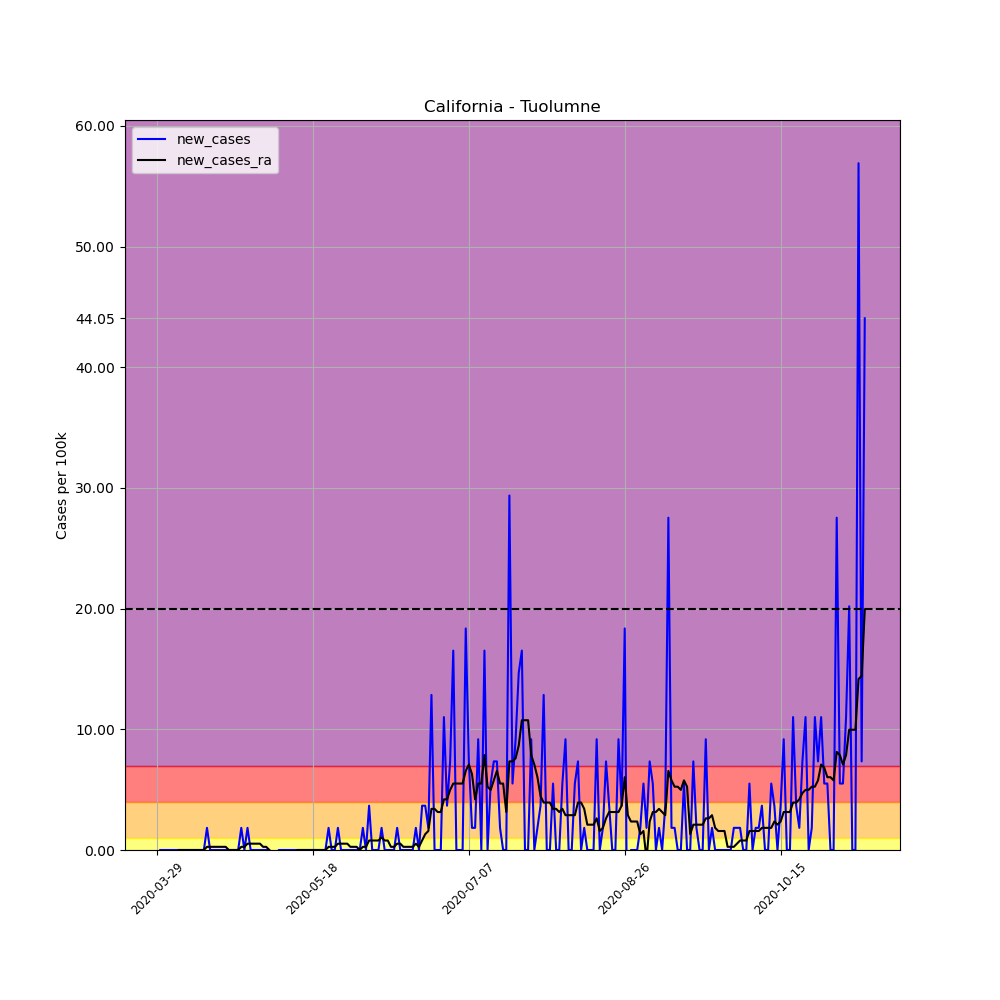

The table this chart was drawn from, first rows:
, date, county, state, fips, cases, deaths, COUNTY, STNAME, CTYNAME, POPESTIMATE2019, per_100k, per_100k_ra, new_cases, new_cases_ra
441924, 2020-03-29, Tuolumne, California, 6109, 1, 0, 109, California, Tuolumne, 54478, 1.836, , , 
441925, 2020-03-30, Tuolumne, California, 6109, 1, 0, 109, California, Tuolumne, 54478, 1.836, , 0.0, 
441926, 2020-03-31, Tuolumne, California, 6109, 1, 0, 109, California, Tuolumne, 54478, 1.836, , 0.0, 
441927, 2020-04-01, Tuolumne, California, 6109, 1, 0, 109, California, Tuolumne, 54478, 1.836, , 0.0, 
441928, 2020-04-02, Tuolumne, California, 6109, 1, 0, 109, California, Tuolumne, 54478, 1.836, , 0.0, 
441929, 2020-04-03, Tuolumne, California, 6109, 1, 0, 109, California, Tuolumne, 54478, 1.836, , 0.0, 
441930, 2020-04-04, Tuolumne, California, 6109, 1, 0, 109, California, Tuolumne, 54478, 1.836, 1.836, 0.0, 
441931, 2020-04-05, Tuolumne, California, 6109, 1, 0, 109, California, Tuolumne, 54478, 1.836, 1.836, 0.0, 0.0
441932, 2020-04-06, Tuolumne, California, 6109, 1, 0, 109, California, Tuolumne, 54478, 1.836, 1.836, 0.0, 0.0
441933, 2020-04-07, Tuolumne, California, 6109, 1, 0, 109, California, Tuolumne, 54478, 1.836, 1.836, 0.0, 0.0
441934, 2020-04-08, Tuolumne, California, 6109, 1, 0, 109, California, Tuolumne, 54478, 1.836, 1.836, 0.0, 0.0
441935, 2020-04-09, Tuolumne, California, 6109, 1, 0, 109, California, Tuolumne, 54478, 1.836, 1.836, 0.0, 0.0
441936, 2020-04-10, Tuolumne, California, 6109, 1, 0, 109, California, Tuolumne, 54478, 1.836, 1.836, 0.0, 0.0
441937, 2020-04-11, Tuolumne, California, 6109, 1, 0, 109, California, Tuolumne, 54478, 1.836, 1.836, 0.0, 0.0
441938, 2020-04-12, Tuolumne, California, 6109, 1, 0, 109, California, Tuolumne, 54478, 1.836, 1.836, 0.0, 0.0
441939, 2020-04-13, Tuolumne, California, 6109, 1, 0, 109, California, Tuolumne, 54478, 1.836, 1.836, 0.0, 0.0
441940, 2020-04-14, Tuolumne, California, 6109, 2, 0, 109, California, Tuolumne, 54478, 3.671, 2.098, 1.836, 0.2622
441941, 2020-04-15, Tuolumne, California, 6109, 2, 0, 109, California, Tuolumne, 54478, 3.671, 2.36, 0.0, 0.2622
441942, 2020-04-16, Tuolumne, California, 6109, 2, 0, 109, California, Tuolumne, 54478, 3.671, 2.622, 0.0, 0.2622
441943, 2020-04-17, Tuolumne, California, 6109, 2, 0, 109, California, Tuolumne, 54478, 3.671, 2.885, 0.0, 0.2622
441944, 2020-04-18, Tuolumne, California, 6109, 2, 0, 109, California, Tuolumne, 54478, 3.671, 3.147, 0.0, 0.2622
441945, 2020-04-19, Tuolumne, California, 6109, 2, 0, 109, California, Tuolumne, 54478, 3.671, 3.409, 0.0, 0.2622
441946, 2020-04-20, Tuolumne, California, 6109, 2, 0, 109, California, Tuolumne, 54478, 3.671, 3.671, 0.0, 0.2622
441947, 2020-04-21, Tuolumne, California, 6109, 2, 0, 109, California, Tuolumne, 54478, 3.671, 3.671, 0.0, 0.0
441948, 2020-04-22, Tuolumne, California, 6109, 2, 0, 109, California, Tuolumne, 54478, 3.671, 3.671, 0.0, 0.0
441949, 2020-04-23, Tuolumne, California, 6109, 2, 0, 109, California, Tuolumne, 54478, 3.671, 3.671, 0.0, 0.0
441950, 2020-04-24, Tuolumne, California, 6109, 2, 0, 109, California, Tuolumne, 54478, 3.671, 3.671, 0.0, 0.0
441951, 2020-04-25, Tuolumne, California, 6109, 3, 0, 109, California, Tuolumne, 54478, 5.507, 3.933, 1.836, 0.2622
441952, 2020-04-26, Tuolumne, California, 6109, 3, 0, 109, California, Tuolumne, 54478, 5.507, 4.196, 0.0, 0.2622
441953, 2020-04-27, Tuolumne, California, 6109, 4, 0, 109, California, Tuolumne, 54478, 7.342, 4.72, 1.836, 0.5245
441954, 2020-04-28, Tuolumne, California, 6109, 4, 0, 109, California, Tuolumne, 54478, 7.342, 5.245, 0.0, 0.5245
441955, 2020-04-29, Tuolumne, California, 6109, 4, 0, 109, California, Tuolumne, 54478, 7.342, 5.769, 0.0, 0.5245
441956, 2020-04-30, Tuolumne, California, 6109, 4, 0, 109, California, Tuolumne, 54478, 7.342, 6.293, 0.0, 0.5245
441957, 2020-05-01, Tuolumne, California, 6109, 4, 0, 109, California, Tuolumne, 54478, 7.342, 6.818, 0.0, 0.5245
441958, 2020-05-02, Tuolumne, California, 6109, 4, 0, 109, California, Tuolumne, 54478, 7.342, 7.08, 0.0, 0.2622
441959, 2020-05-03, Tuolumne, California, 6109, 4, 0, 109, California, Tuolumne, 54478, 7.342, 7.342, 0.0, 0.2622
441960, 2020-05-04, Tuolumne, California, 6109, 4, 0, 109, California, Tuolumne, 54478, 7.342, 7.342, 0.0, 0.0
441961, 2020-05-05, Tuolumne, California, 6109, 3, 0, 109, California, Tuolumne, 54478, 5.507, 7.08, -1.836, -0.2622
441962, 2020-05-06, Tuolumne, California, 6109, 2, 0, 109, California, Tuolumne, 54478, 3.671, 6.556, -1.836, -0.5245
441963, 2020-05-07, Tuolumne, California, 6109, 2, 0, 109, California, Tuolumne, 54478, 3.671, 6.031, 0.0, -0.5245
441964, 2020-05-08, Tuolumne, California, 6109, 2, 0, 109, California, Tuolumne, 54478, 3.671, 5.507, 0.0, -0.5245
441965, 2020-05-09, Tuolumne, California, 6109, 2, 0, 109, California, Tuolumne, 54478, 3.671, 4.982, 0.0, -0.5245
441966, 2020-05-10, Tuolumne, California, 6109, 2, 0, 109, California, Tuolumne, 54478, 3.671, 4.458, 0.0, -0.5245
441967, 2020-05-11, Tuolumne, California, 6109, 2, 0, 109, California, Tuolumne, 54478, 3.671, 3.933, 0.0, -0.5245
441968, 2020-05-12, Tuolumne, California, 6109, 2, 0, 109, California, Tuolumne, 54478, 3.671, 3.671, 0.0, -0.2622
441969, 2020-05-13, Tuolumne, California, 6109, 2, 0, 109, California, Tuolumne, 54478, 3.671, 3.671, 0.0, 0.0
441970, 2020-05-14, Tuolumne, California, 6109, 2, 0, 109, California, Tuolumne, 54478, 3.671, 3.671, 0.0, 0.0
441971, 2020-05-15, Tuolumne, California, 6109, 2, 0, 109, California, Tuolumne, 54478, 3.671, 3.671, 0.0, 0.0
441972, 2020-05-16, Tuolumne, California, 6109, 2, 0, 109, California, Tuolumne, 54478, 3.671, 3.671, 0.0, 0.0
441973, 2020-05-17, Tuolumne, California, 6109, 2, 0, 109, California, Tuolumne, 54478, 3.671, 3.671, 0.0, 0.0
441974, 2020-05-18, Tuolumne, California, 6109, 2, 0, 109, California, Tuolumne, 54478, 3.671, 3.671, 0.0, 0.0
441975, 2020-05-19, Tuolumne, California, 6109, 2, 0, 109, California, Tuolumne, 54478, 3.671, 3.671, 0.0, 0.0
441976, 2020-05-20, Tuolumne, California, 6109, 2, 0, 109, California, Tuolumne, 54478, 3.671, 3.671, 0.0, 0.0
441977, 2020-05-21, Tuolumne, California, 6109, 2, 0, 109, California, Tuolumne, 54478, 3.671, 3.671, 0.0, 0.0
441978, 2020-05-22, Tuolumne, California, 6109, 2, 0, 109, California, Tuolumne, 54478, 3.671, 3.671, 0.0, 0.0
441979, 2020-05-23, Tuolumne, California, 6109, 3, 0, 109, California, Tuolumne, 54478, 5.507, 3.933, 1.836, 0.2622
441980, 2020-05-24, Tuolumne, California, 6109, 3, 0, 109, California, Tuolumne, 54478, 5.507, 4.196, 0.0, 0.2622
441981, 2020-05-25, Tuolumne, California, 6109, 3, 0, 109, California, Tuolumne, 54478, 5.507, 4.458, 0.0, 0.2622
441982, 2020-05-26, Tuolumne, California, 6109, 4, 0, 109, California, Tuolumne, 54478, 7.342, 4.982, 1.836, 0.5245
441983, 2020-05-27, Tuolumne, California, 6109, 4, 0, 109, California, Tuolumne, 54478, 7.342, 5.507, 0.0, 0.5245
... 168 more rows
